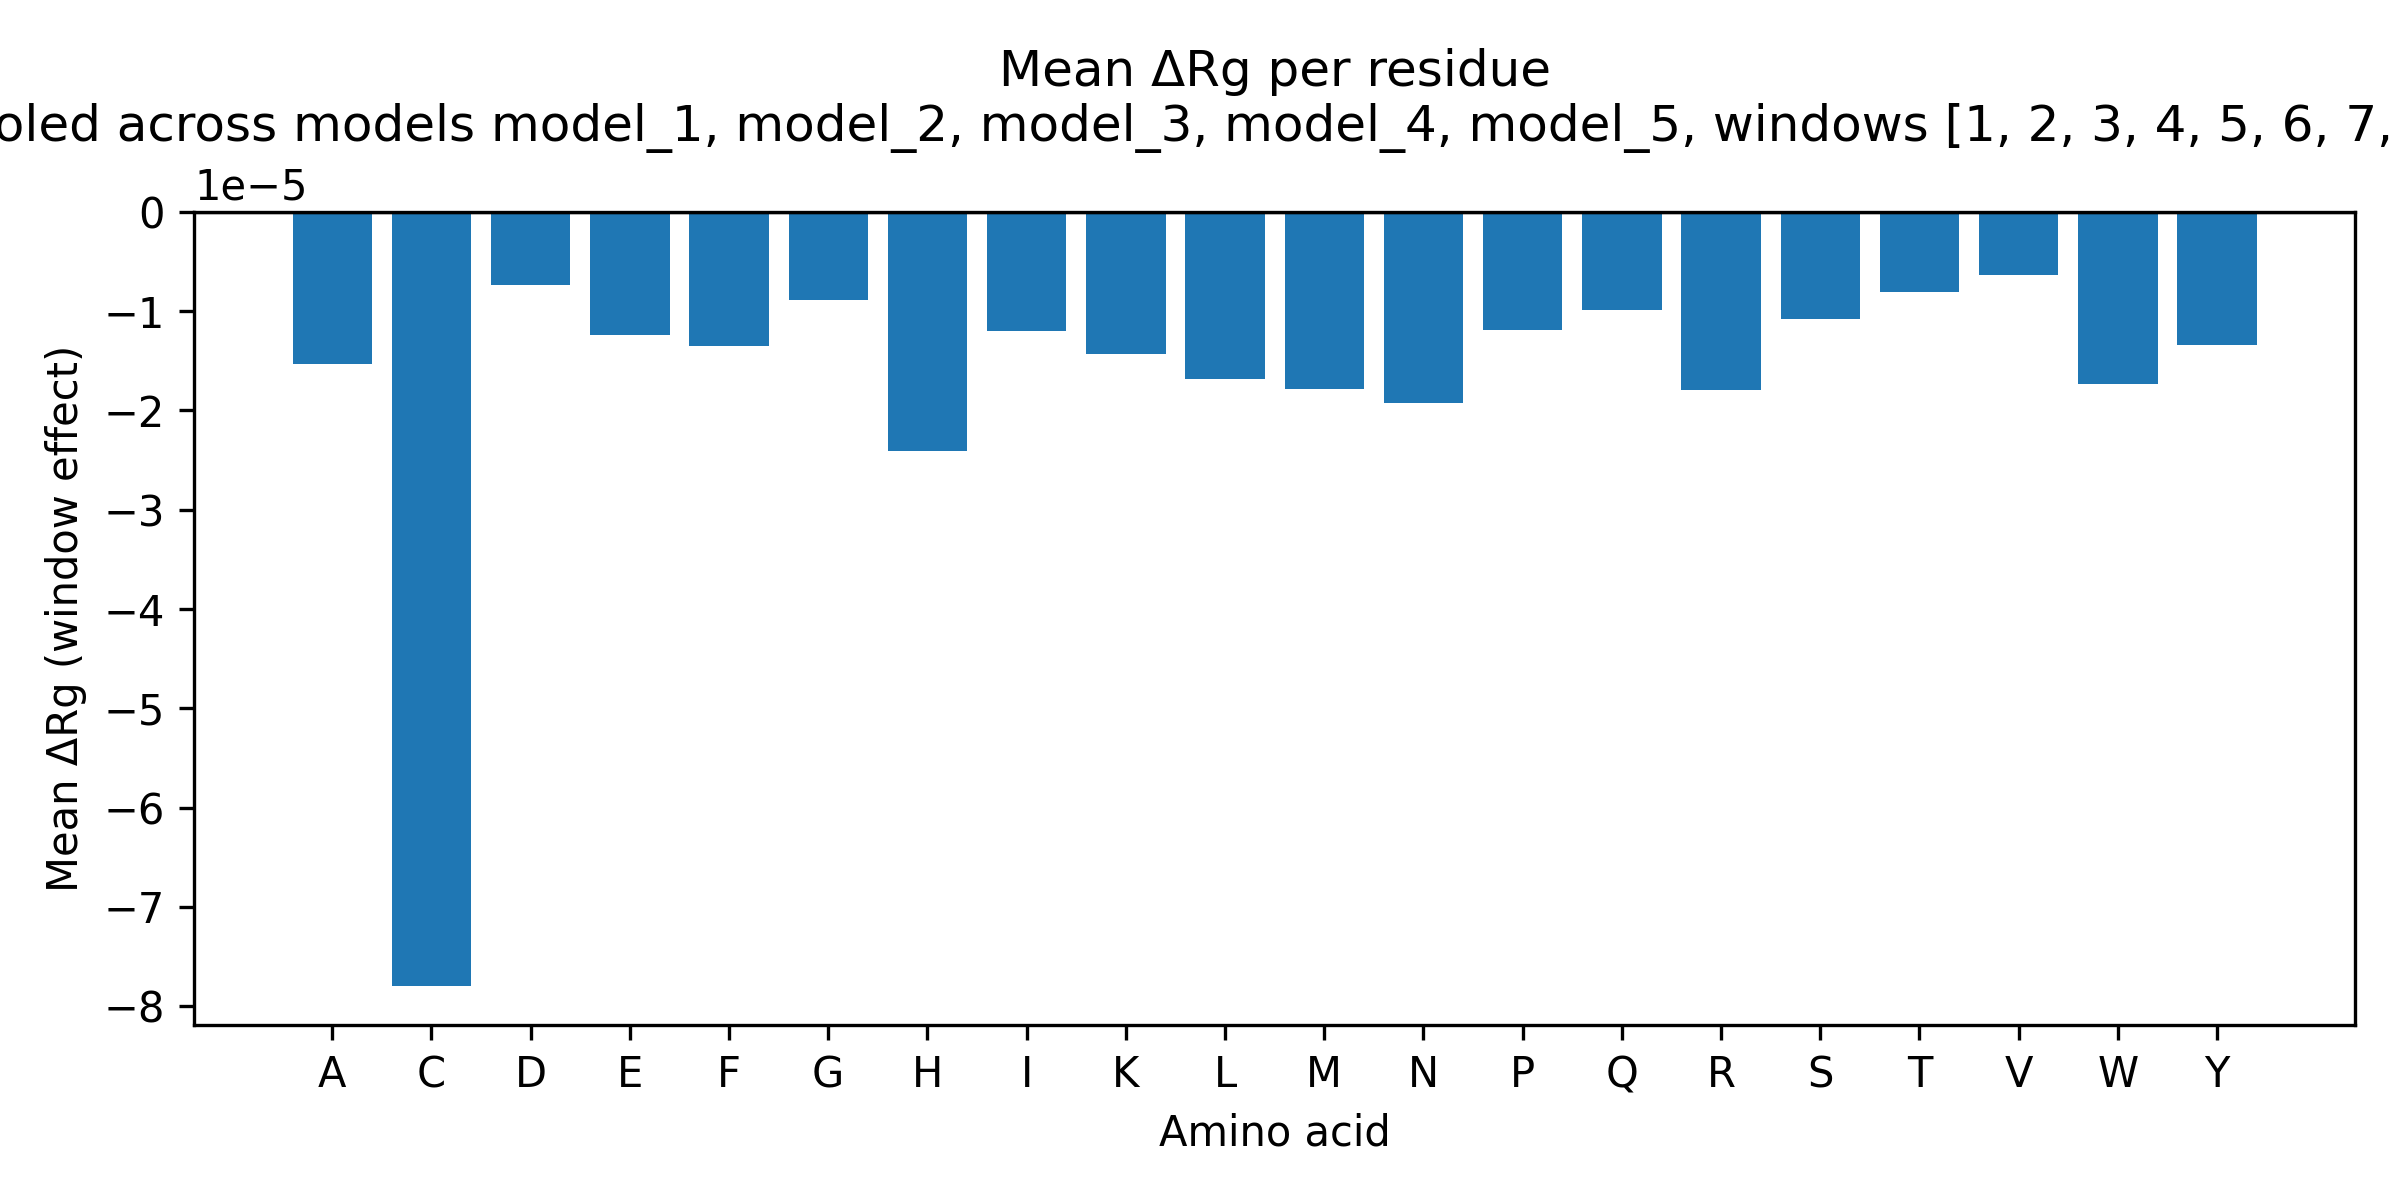

The file beside this chart, header and first rows:
AA, count, mean_delta_Rg
A, 795305, -1.5323448684644986e-05
C, 101010, -7.800751522316128e-05
D, 586965, -7.357630162104083e-06
E, 939490, -1.2433811866462632e-05
F, 273490, -1.3488652746663384e-05
G, 820290, -8.857290595483617e-06
H, 243510, -2.4117519253843868e-05
I, 353545, -1.1990700903575758e-05
K, 719775, -1.430662497051795e-05
L, 709705, -1.6809282949468757e-05
M, 151465, -1.7881776191494308e-05
N, 415420, -1.9300527166767404e-05
P, 824790, -1.1883843144963582e-05
Q, 473335, -9.902177190184579e-06
R, 508605, -1.791768218160801e-05
S, 905055, -1.0844381189730012e-05
T, 594120, -8.105553625278994e-06
V, 572115, -6.370679123413265e-06
W, 72580, -1.7293867862526603e-05
Y, 226980, -1.3432361504049233e-05
